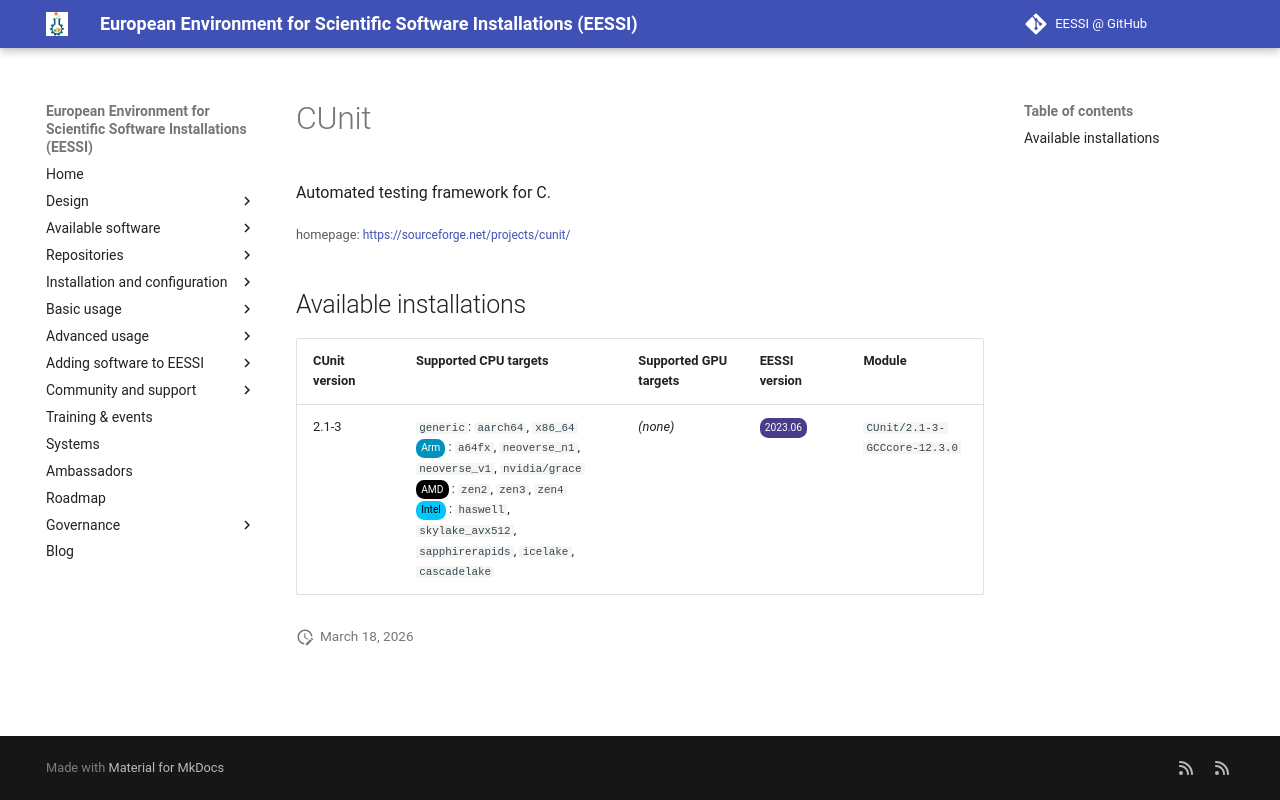

repository: EESSI/docs · page: available_software/detail/CUnit/index.html · generator: mkdocs

---
json_ld:
  '@context': https://schema.org
  '@type': SoftwareApplication
  applicationCategory: DeveloperApplication
  description: Automated testing framework for C.
  license: Not confirmed
  name: CUnit
  offers:
    '@type': Offer
    price: 0
  operatingSystem: LINUX
  review:
    '@type': Review
    author:
      '@type': Organization
      name: EESSI
    reviewBody: Application has been successfully made available on all architectures
      supported by EESSI
    reviewRating:
      '@type': Rating
      ratingValue: 5
  softwareRequirements: See https://www.eessi.io/docs/ for how to make EESSI available
    on your system
  softwareVersion: '[''2.1-3'']'
  url: https://sourceforge.net/projects/cunit/
---
# CUnit


Automated testing framework for C.

<small>homepage: </small><span class="software-link">[https://sourceforge.net/projects/cunit/](https://sourceforge.net/projects/cunit/)</span>

## Available installations


|CUnit version|Supported CPU targets|Supported GPU targets|EESSI version|Module|
| --- | --- | --- | --- | --- |
|2.1-3|`generic`: `aarch64`, `x86_64`<br/><span class="software-cpu-arm">Arm</span>: `a64fx`, `neoverse_n1`, `neoverse_v1`, `nvidia/grace`<br/><span class="software-cpu-amd">AMD</span>: `zen2`, `zen3`, `zen4`<br/><span class="software-cpu-intel">Intel</span>: `haswell`, `skylake_avx512`, `sapphirerapids`, `icelake`, `cascadelake`<br/>|*(none)*|<span class="software-eessi-version-202306">2023.06</span>|`CUnit/2.1-3-GCCcore-12.3.0`|
